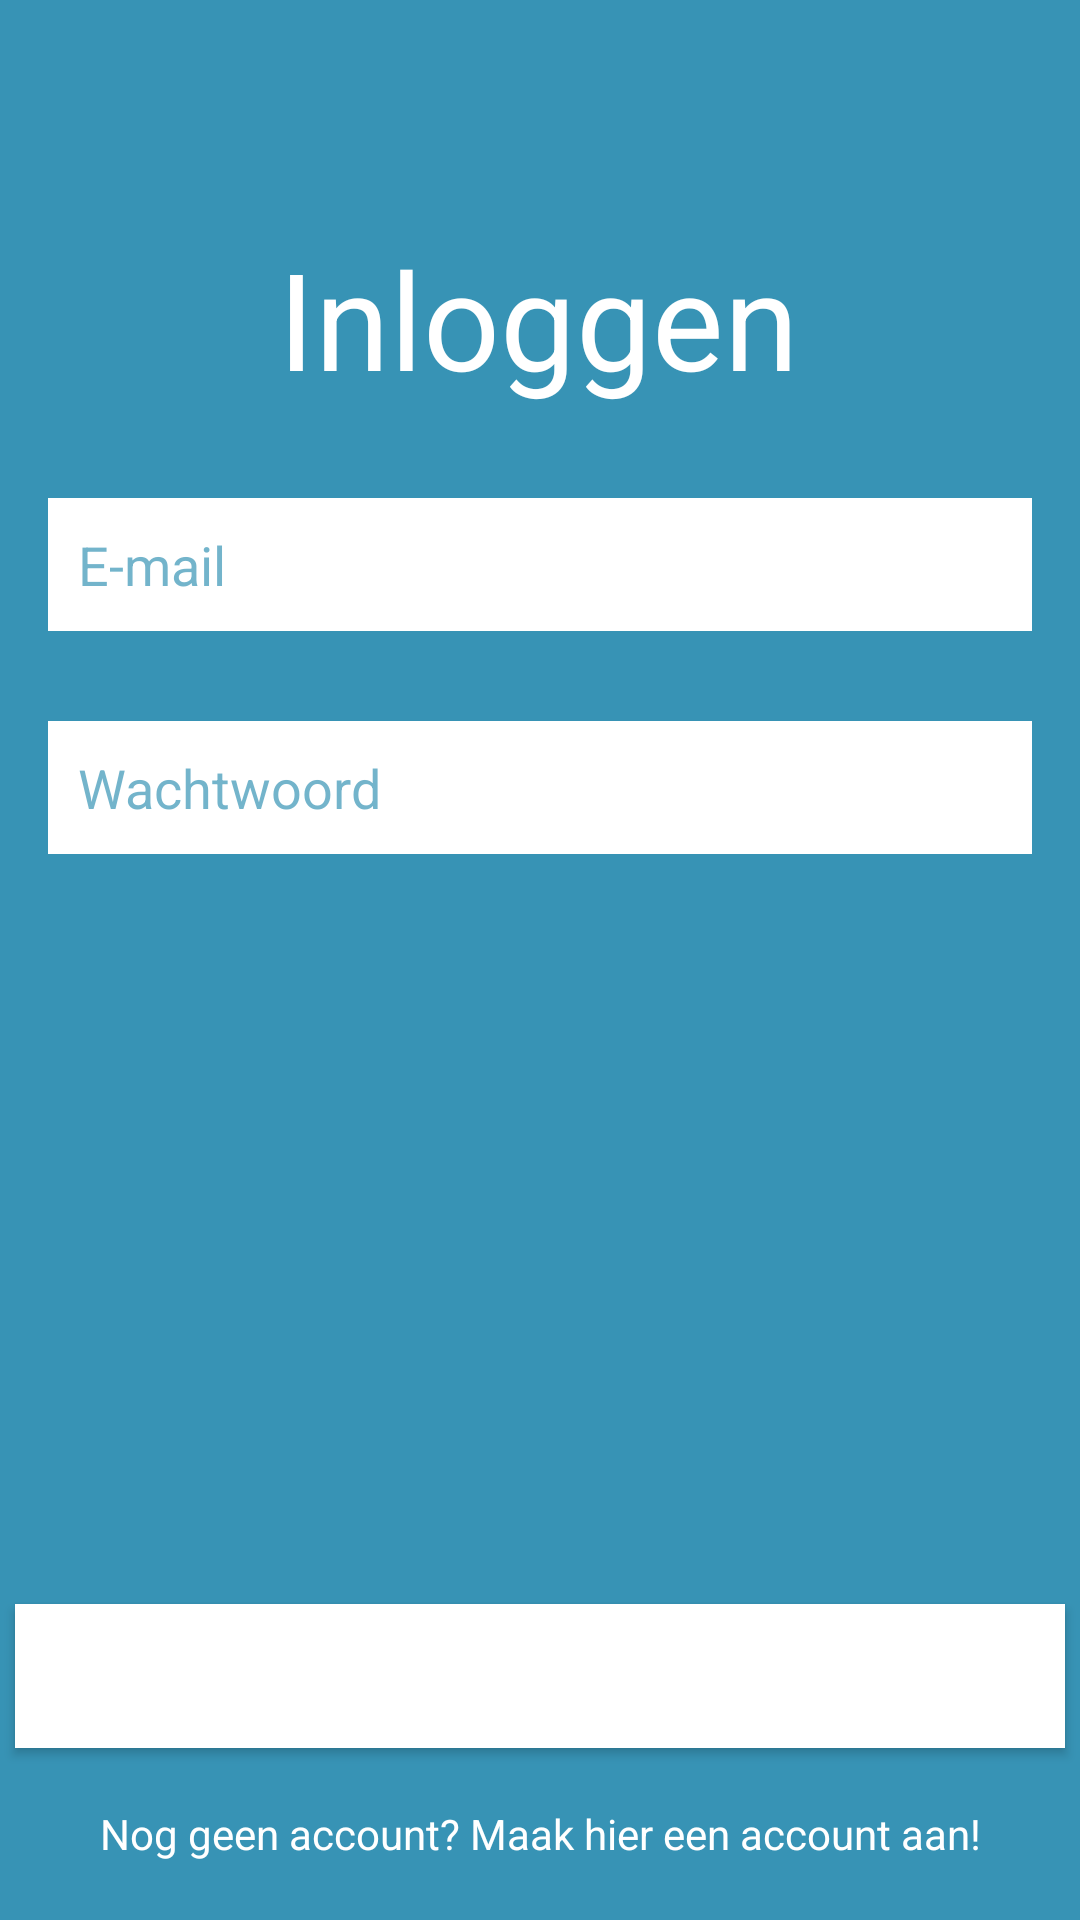

Android layout source for this screen:
<!-- AndroidManifest.xml: application theme Theme.Moody -->
<!-- res/layout/activity_login.xml -->
<?xml version="1.0" encoding="utf-8"?>
<androidx.constraintlayout.widget.ConstraintLayout xmlns:android="http://schemas.android.com/apk/res/android"
    xmlns:app="http://schemas.android.com/apk/res-auto"
    xmlns:tools="http://schemas.android.com/tools"
    android:layout_width="match_parent"
    android:layout_height="match_parent"
    android:background="#3793B5"
    tools:context=".Login">

    <EditText
        android:id="@+id/password"
        android:layout_width="0dp"
        android:layout_height="wrap_content"
        android:layout_marginStart="16dp"
        android:layout_marginTop="30dp"
        android:layout_marginEnd="16dp"
        android:background="#FFFFFF"
        android:ems="10"
        android:hint="Wachtwoord"
        android:inputType="textPassword"
        android:padding="10dp"
        android:textColor="#3793B5"
        android:textColorHighlight="#FFFFFF"
        android:textColorHint="#B23793B5"
        android:textColorLink="#FFFFFF"
        app:layout_constraintEnd_toEndOf="parent"
        app:layout_constraintHorizontal_bias="0.0"
        app:layout_constraintStart_toStartOf="parent"
        app:layout_constraintTop_toBottomOf="@+id/email" />


    <EditText
        android:id="@+id/email"
        android:layout_width="0dp"
        android:layout_height="wrap_content"
        android:layout_marginStart="16dp"
        android:layout_marginTop="30dp"
        android:layout_marginEnd="16dp"
        android:background="#FFFFFF"
        android:ems="10"
        android:hint="E-mail"
        android:inputType="textEmailAddress"
        android:padding="10dp"
        android:textColor="#3793B5"
        android:textColorHighlight="#FFFFFF"
        android:textColorHint="#B23793B5"
        android:textColorLink="#FFFFFF"
        app:layout_constraintEnd_toEndOf="parent"
        app:layout_constraintHorizontal_bias="0.0"
        app:layout_constraintStart_toStartOf="parent"
        app:layout_constraintTop_toBottomOf="@+id/textView" />

    <TextView
        android:id="@+id/textView"
        android:layout_width="wrap_content"
        android:layout_height="wrap_content"
        android:layout_marginTop="76dp"
        android:text="Inloggen"
        android:textColor="#FFFFFF"
        android:textSize="45sp"
        app:layout_constraintEnd_toEndOf="parent"
        app:layout_constraintHorizontal_bias="0.497"
        app:layout_constraintStart_toStartOf="parent"
        app:layout_constraintTop_toTopOf="parent" />

    <Button
        android:id="@+id/buttonLogin"
        android:layout_width="350dp"
        android:layout_height="wrap_content"
        android:layout_marginStart="16dp"
        android:layout_marginTop="250dp"
        android:layout_marginEnd="16dp"
        android:background="@android:color/white"
        android:backgroundTint="#FFFFFF"
        android:text="Inloggen"
        android:textColor="#FFFFFF"
        app:layout_constraintEnd_toEndOf="parent"
        app:layout_constraintStart_toStartOf="parent"
        app:layout_constraintTop_toBottomOf="@+id/password" />

    <TextView
        android:id="@+id/textView2"
        android:layout_width="wrap_content"
        android:layout_height="wrap_content"
        android:layout_marginTop="19dp"
        android:text="Nog geen account? Maak hier een account aan!"
        android:textColor="#FFFFFF"
        android:textColorHighlight="#FFFFFF"
        app:layout_constraintEnd_toEndOf="parent"
        app:layout_constraintStart_toStartOf="parent"
        app:layout_constraintTop_toBottomOf="@+id/buttonLogin" />

    <ProgressBar
        android:id="@+id/progressBar2"
        style="?android:attr/progressBarStyle"
        android:layout_width="wrap_content"
        android:layout_height="wrap_content"
        android:layout_marginTop="27dp"
        android:visibility="invisible"
        app:layout_constraintEnd_toEndOf="parent"
        app:layout_constraintStart_toStartOf="parent"
        app:layout_constraintTop_toBottomOf="@+id/textView2" />

</androidx.constraintlayout.widget.ConstraintLayout>
<!-- resources referenced by this layout -->
<resources>
  <style name="Theme.Moody" parent="Theme.MaterialComponents.DayNight.DarkActionBar">
          
          <item name="colorPrimary">@color/blue</item>
          <item name="colorPrimaryVariant">@color/blue</item>
          <item name="colorOnPrimary">@color/white</item>
          
          <item name="colorSecondary">@color/teal_200</item>
          <item name="colorSecondaryVariant">@color/teal_700</item>
          <item name="colorOnSecondary">@color/black</item>
          
          <item name="android:statusBarColor" tools:targetApi="l">?attr/colorPrimaryVariant</item>
          
      </style>
  <color name="blue">#3793B5</color>
  <color name="white">#FFFFFFFF</color>
  <color name="teal_200">#FF03DAC5</color>
  <color name="teal_700">#FF018786</color>
  <color name="black">#FF000000</color>
</resources>
